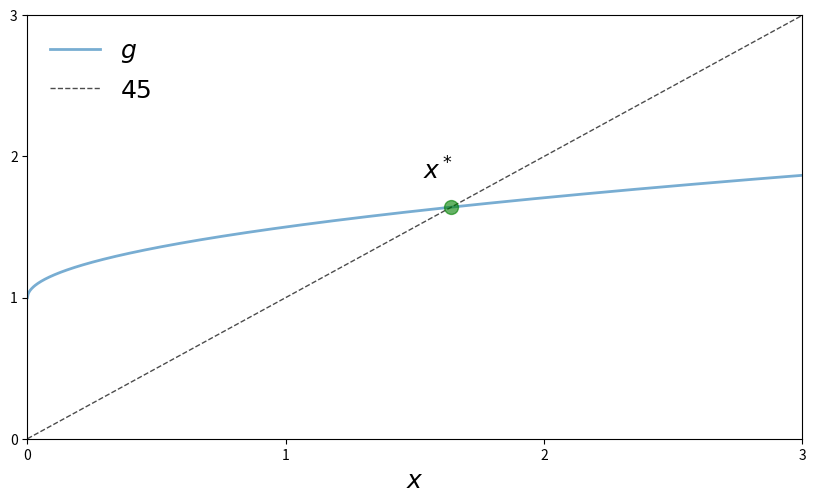

Recreate this plot in Python. (Note: this script raises an exception after producing the figure.)
import numpy as np
import matplotlib.pyplot as plt

x0 = 0.25
xmin, xmax = 0, 3
fs = 18

x_grid = np.linspace(xmin, xmax, 1200)

def g(x):
    return 1 + 0.5 * x**0.5

xstar = 1.64

fig, ax = plt.subplots(figsize=(10, 5.5))

# Plot the functions
lb = r"$g$"
ax.plot(x_grid, g(x_grid), lw=2, alpha=0.6, label=lb)
ax.plot(x_grid, x_grid, "k--", lw=1, alpha=0.7, label=r"$45$")

# Show and annotate the fixed point
fps = (xstar,)
ax.plot(fps, fps, "go", ms=10, alpha=0.6)
ax.set_xlabel(r"$x$", fontsize=fs)
ax.annotate(r"$x^*$",
            xy=(xstar, xstar),
            xycoords="data",
            xytext=(-20, 20),
            textcoords="offset points",
            fontsize=fs)

ax.legend(loc="upper left", frameon=False, fontsize=fs)
ax.set_xticks((0, 1, 2, 3))
ax.set_yticks((0, 1, 2, 3))
ax.set_ylim(0, 3)
ax.set_xlim(0, 3)

plt.show()

file_name = "../figures_py/concave_map_fp.png"
fig.savefig(file_name)
